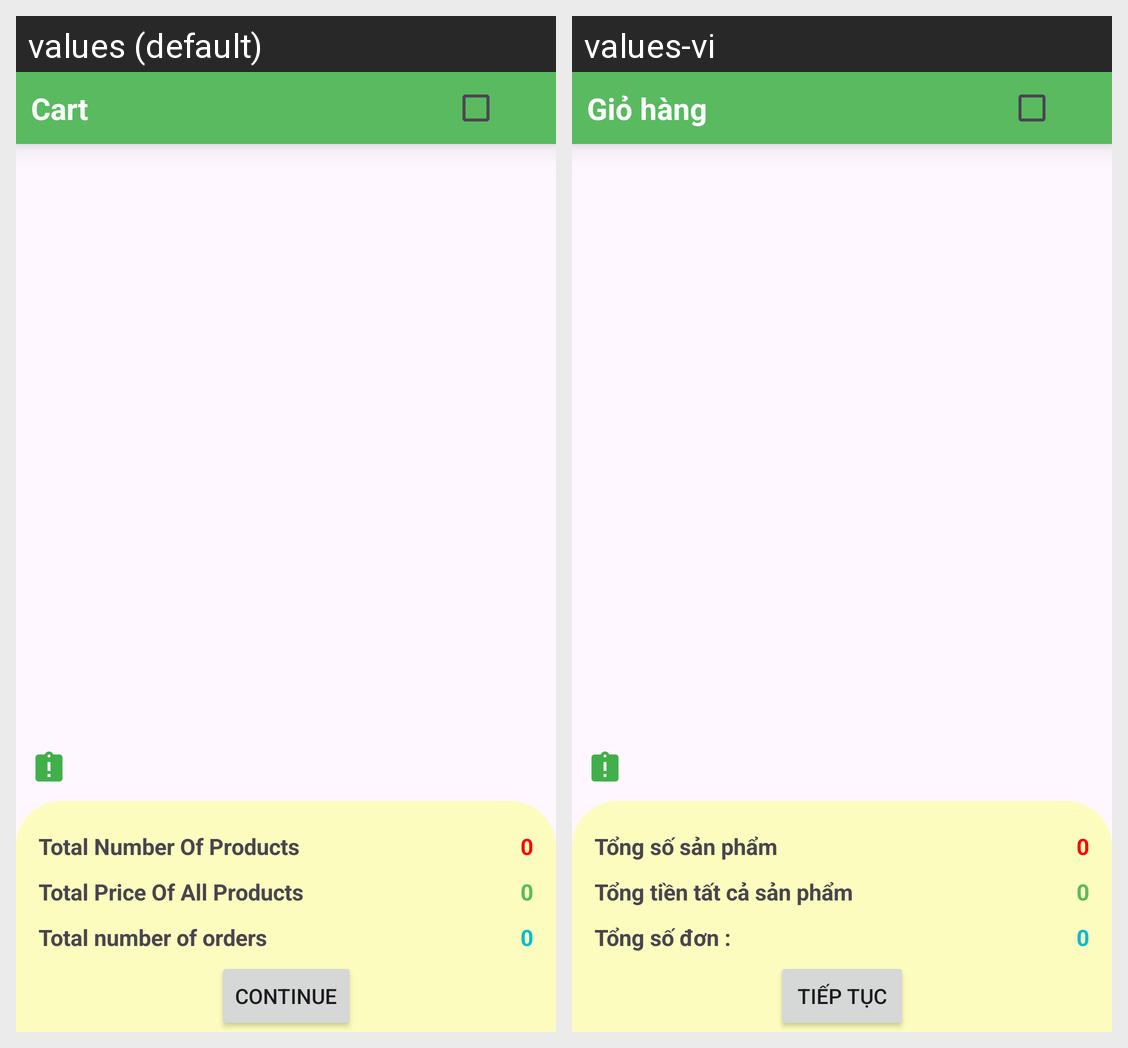

This grid shows one Android layout under two languages. Give, for every string resource on the screen, its name, the default text and each shown locale's text.
Android screen res/layout/fragment_list_cart.xml rendered under 2 locales, left to right: values (default), values-vi. Device: Nexus 5 (rendered at 1080×1920; each locale shown at half size, 540×960, under a caption strip naming it); theme Theme.Drugstore_VNC.
Strings drawn on this screen, with the default value and each locale's value (text and hints the layout hard-codes, and strings that could not be matched under every locale, appear in the picture but are not listed):

cart
  values: Cart
  values-vi: Giỏ hàng

total_Number_Of_Products
  values: Total Number Of Products
  values-vi: Tổng số sản phẩm

total_Price_Of_All_Products
  values: Total Price Of All Products
  values-vi: Tổng tiền tất cả sản phẩm

total_Number_Of_Orders
  values: Total number of orders
  values-vi: Tổng số đơn :

continue_Pay
  values: Continue
  values-vi: Tiếp tục
